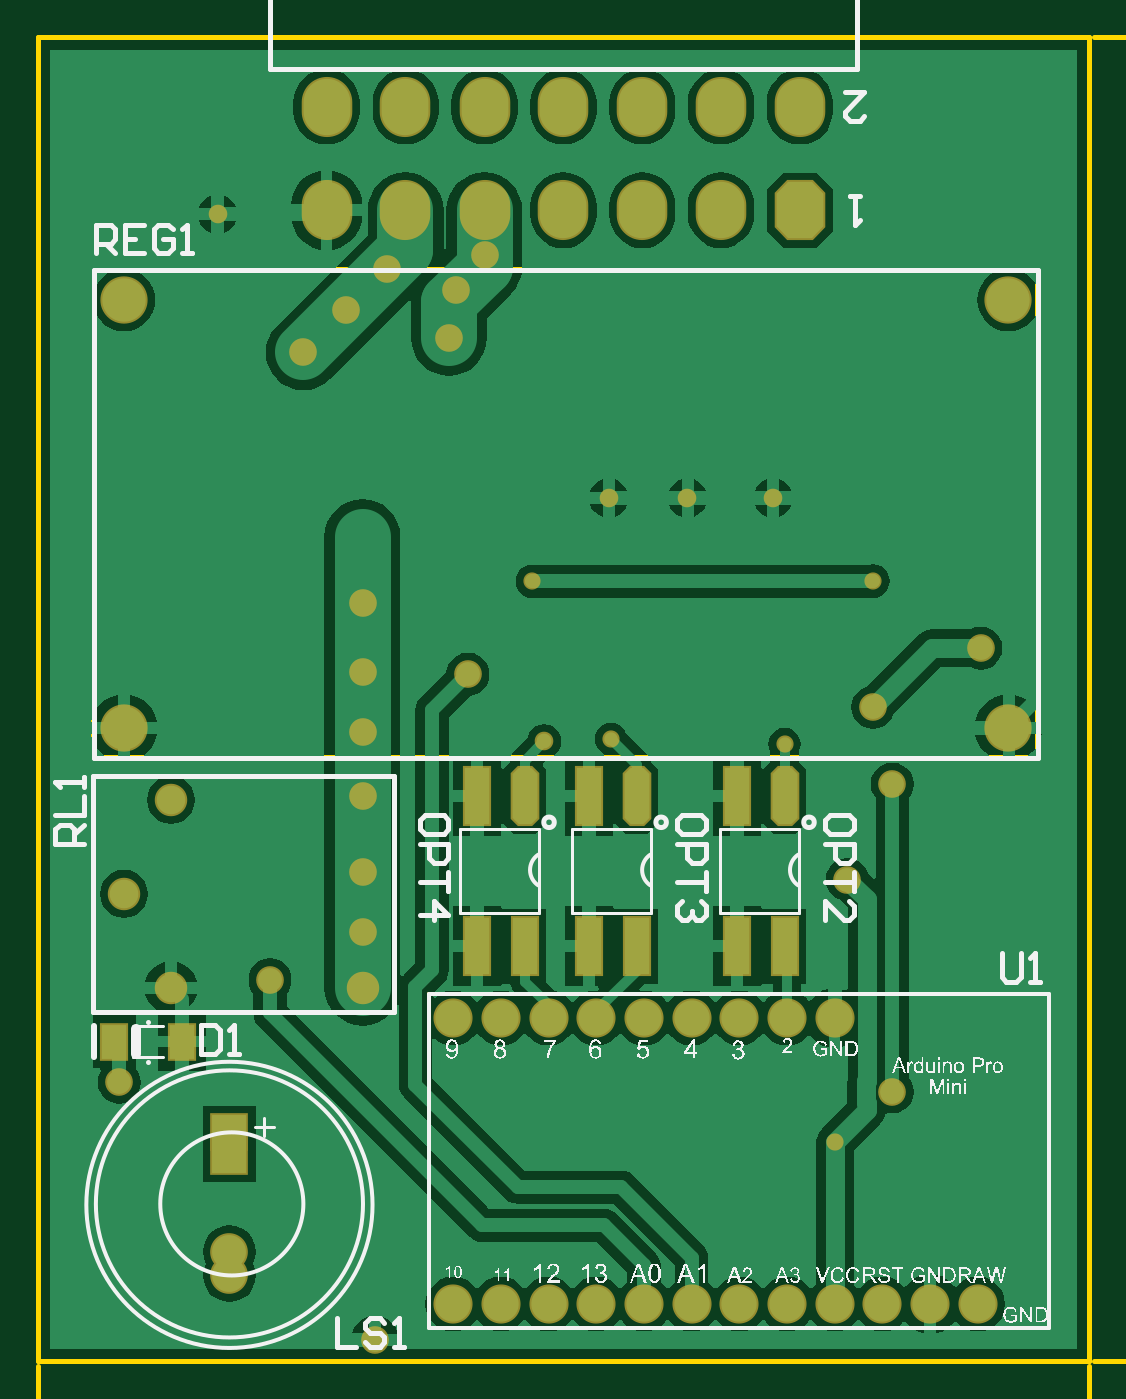
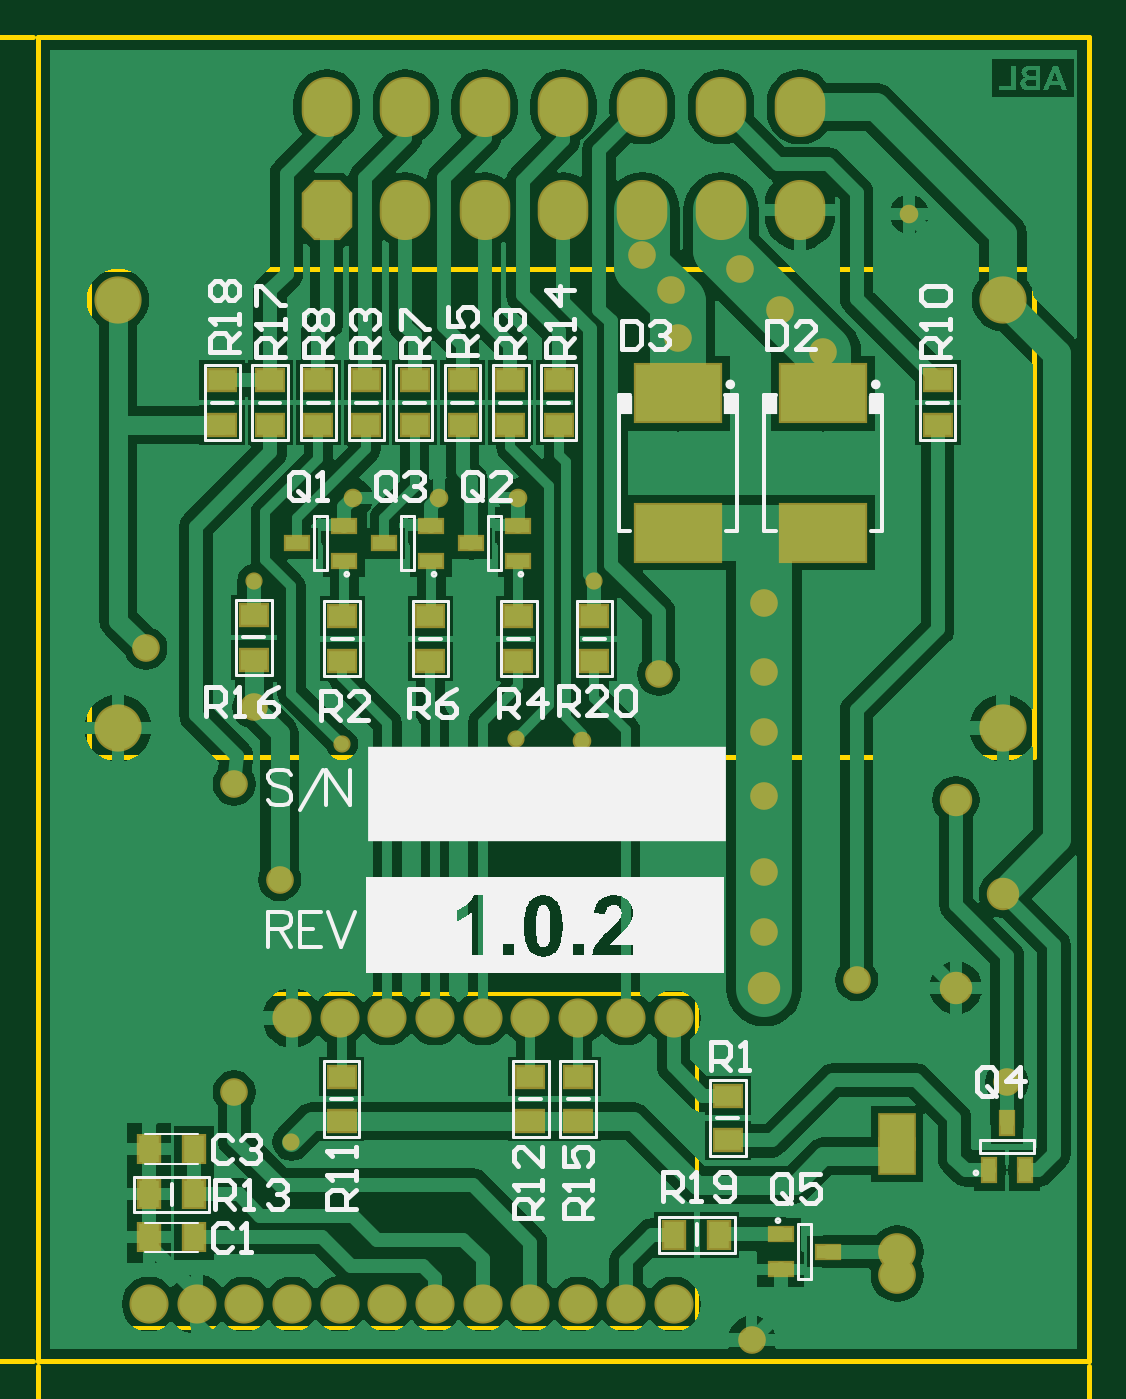
Circuit board: 10 layer files. Board 56.0 x 70.5 mm.
- bottom_copper: Modulo_Pisca_Vidros_PCB.GBL (36842 bytes)
- bottom_silk: Modulo_Pisca_Vidros_PCB.GBO (18853 bytes)
- paste: Modulo_Pisca_Vidros_PCB.GBP (3370 bytes)
- bottom_mask: Modulo_Pisca_Vidros_PCB.GBS (4724 bytes)
- outline: Modulo_Pisca_Vidros_PCB.GKO (2401 bytes)
- outline: Modulo_Pisca_Vidros_PCB.GM1 (3901 bytes)
- top_copper: Modulo_Pisca_Vidros_PCB.GTL (28614 bytes)
- top_silk: Modulo_Pisca_Vidros_PCB.GTO (93440 bytes)
- paste: Modulo_Pisca_Vidros_PCB.GTP (1481 bytes)
- top_mask: Modulo_Pisca_Vidros_PCB.GTS (3699 bytes)

=== bottom_copper: Modulo_Pisca_Vidros_PCB.GBL (36842 bytes, source omitted) ===
=== bottom_silk: Modulo_Pisca_Vidros_PCB.GBO (18853 bytes, source omitted) ===
=== paste: Modulo_Pisca_Vidros_PCB.GBP ===
%FSLAX23Y23*%
%MOIN*%
G70*
G01*
G75*
G04 Layer_Color=128*
G04:AMPARAMS|DCode=10|XSize=51mil|YSize=118mil|CornerRadius=0mil|HoleSize=0mil|Usage=FLASHONLY|Rotation=180.000|XOffset=0mil|YOffset=0mil|HoleType=Round|Shape=Octagon|*
%AMOCTAGOND10*
4,1,8,0.013,-0.059,-0.013,-0.059,-0.026,-0.046,-0.026,0.046,-0.013,0.059,0.013,0.059,0.026,0.046,0.026,-0.046,0.013,-0.059,0.0*
%
%ADD10OCTAGOND10*%

%ADD11R,0.051X0.118*%
%ADD12R,0.051X0.073*%
%ADD13C,0.039*%
%ADD14C,0.118*%
%ADD15C,0.030*%
%ADD16C,0.020*%
%ADD17C,0.060*%
%ADD18C,0.071*%
%ADD19R,0.071X0.071*%
%ADD20C,0.091*%
G04:AMPARAMS|DCode=21|XSize=98mil|YSize=118mil|CornerRadius=0mil|HoleSize=0mil|Usage=FLASHONLY|Rotation=180.000|XOffset=0mil|YOffset=0mil|HoleType=Round|Shape=Octagon|*
%AMOCTAGOND21*
4,1,8,0.025,-0.059,-0.025,-0.059,-0.049,-0.034,-0.049,0.034,-0.025,0.059,0.025,0.059,0.049,0.034,0.049,-0.034,0.025,-0.059,0.0*
%
%ADD21OCTAGOND21*%

%ADD22O,0.098X0.118*%
%ADD23C,0.074*%
%ADD24C,0.050*%
%ADD25C,0.028*%
%ADD26C,0.031*%
%ADD27R,0.055X0.043*%
%ADD28R,0.043X0.055*%
%ADD29R,0.177X0.118*%
%ADD30R,0.026X0.047*%
%ADD31R,0.047X0.026*%
%ADD32C,0.010*%
%ADD33C,0.059*%
%ADD34C,0.008*%
%ADD35C,0.006*%
%ADD36C,0.012*%
%ADD37C,0.020*%
%ADD38C,0.010*%
%ADD39C,0.008*%
%ADD40C,0.006*%
G04:AMPARAMS|DCode=41|XSize=59mil|YSize=126mil|CornerRadius=0mil|HoleSize=0mil|Usage=FLASHONLY|Rotation=180.000|XOffset=0mil|YOffset=0mil|HoleType=Round|Shape=Octagon|*
%AMOCTAGOND41*
4,1,8,0.015,-0.063,-0.015,-0.063,-0.030,-0.048,-0.030,0.048,-0.015,0.063,0.015,0.063,0.030,0.048,0.030,-0.048,0.015,-0.063,0.0*
%
%ADD41OCTAGOND41*%

%ADD42R,0.059X0.126*%
%ADD43R,0.059X0.081*%
%ADD44C,0.068*%
%ADD45C,0.079*%
%ADD46R,0.079X0.079*%
%ADD47C,0.099*%
G04:AMPARAMS|DCode=48|XSize=106mil|YSize=126mil|CornerRadius=0mil|HoleSize=0mil|Usage=FLASHONLY|Rotation=180.000|XOffset=0mil|YOffset=0mil|HoleType=Round|Shape=Octagon|*
%AMOCTAGOND48*
4,1,8,0.027,-0.063,-0.027,-0.063,-0.053,-0.036,-0.053,0.036,-0.027,0.063,0.027,0.063,0.053,0.036,0.053,-0.036,0.027,-0.063,0.0*
%
%ADD48OCTAGOND48*%

%ADD49O,0.106X0.126*%
%ADD50C,0.082*%
%ADD51C,0.058*%
%ADD52C,0.036*%
%ADD53C,0.039*%
%ADD54R,0.063X0.051*%
%ADD55R,0.051X0.063*%
%ADD56R,0.185X0.126*%
%ADD57R,0.034X0.055*%
%ADD58R,0.055X0.034*%
D27*
X-65Y1562D02*
D03*
X-65Y1468D02*
D03*
X-345Y463D02*
D03*
X-345Y557D02*
D03*
X715Y1963D02*
D03*
X715Y2057D02*
D03*
X614Y1963D02*
D03*
X614Y2057D02*
D03*
X464Y1562D02*
D03*
X464Y1468D02*
D03*
X279Y1562D02*
D03*
X279Y1468D02*
D03*
X211Y2057D02*
D03*
X211Y1963D02*
D03*
X94Y1562D02*
D03*
X94Y1468D02*
D03*
X312Y2057D02*
D03*
X312Y1963D02*
D03*
X413Y2057D02*
D03*
X413Y1963D02*
D03*
X10D02*
D03*
X10Y2057D02*
D03*
X111D02*
D03*
X111Y1963D02*
D03*
X514Y2057D02*
D03*
X514Y1963D02*
D03*
X-785D02*
D03*
X-785Y2057D02*
D03*
X649Y1565D02*
D03*
X649Y1471D02*
D03*
X-31Y503D02*
D03*
X-31Y597D02*
D03*
X69D02*
D03*
X69Y503D02*
D03*
X465Y597D02*
D03*
X465Y503D02*
D03*
D28*
X-327Y265D02*
D03*
X-233Y265D02*
D03*
X774Y260D02*
D03*
X868D02*
D03*
X774Y446D02*
D03*
X868D02*
D03*
Y350D02*
D03*
X774Y350D02*
D03*
D29*
X-545Y1737D02*
D03*
Y2029D02*
D03*
X-240D02*
D03*
Y1737D02*
D03*
D30*
X-930Y499D02*
D03*
X-967Y401D02*
D03*
X-893D02*
D03*
D31*
X-554Y230D02*
D03*
X-456Y193D02*
D03*
Y267D02*
D03*
X558Y1715D02*
D03*
X460Y1752D02*
D03*
Y1678D02*
D03*
X193Y1715D02*
D03*
X95Y1752D02*
D03*
Y1678D02*
D03*
X376Y1715D02*
D03*
X277Y1752D02*
D03*
Y1678D02*
D03*
M02*

=== bottom_mask: Modulo_Pisca_Vidros_PCB.GBS (4724 bytes, source omitted) ===
=== outline: Modulo_Pisca_Vidros_PCB.GKO ===
%FSLAX23Y23*%
%MOIN*%
G70*
G01*
G75*
G04 Layer_Color=16711935*
G04:AMPARAMS|DCode=10|XSize=51mil|YSize=118mil|CornerRadius=0mil|HoleSize=0mil|Usage=FLASHONLY|Rotation=180.000|XOffset=0mil|YOffset=0mil|HoleType=Round|Shape=Octagon|*
%AMOCTAGOND10*
4,1,8,0.013,-0.059,-0.013,-0.059,-0.026,-0.046,-0.026,0.046,-0.013,0.059,0.013,0.059,0.026,0.046,0.026,-0.046,0.013,-0.059,0.0*
%
%ADD10OCTAGOND10*%

%ADD11R,0.051X0.118*%
%ADD12R,0.051X0.073*%
%ADD13C,0.039*%
%ADD14C,0.118*%
%ADD15C,0.030*%
%ADD16C,0.020*%
%ADD17C,0.060*%
%ADD18C,0.071*%
%ADD19R,0.071X0.071*%
%ADD20C,0.091*%
G04:AMPARAMS|DCode=21|XSize=98mil|YSize=118mil|CornerRadius=0mil|HoleSize=0mil|Usage=FLASHONLY|Rotation=180.000|XOffset=0mil|YOffset=0mil|HoleType=Round|Shape=Octagon|*
%AMOCTAGOND21*
4,1,8,0.025,-0.059,-0.025,-0.059,-0.049,-0.034,-0.049,0.034,-0.025,0.059,0.025,0.059,0.049,0.034,0.049,-0.034,0.025,-0.059,0.0*
%
%ADD21OCTAGOND21*%

%ADD22O,0.098X0.118*%
%ADD23C,0.074*%
%ADD24C,0.050*%
%ADD25C,0.028*%
%ADD26C,0.031*%
%ADD27R,0.055X0.043*%
%ADD28R,0.043X0.055*%
%ADD29R,0.177X0.118*%
%ADD30R,0.026X0.047*%
%ADD31R,0.047X0.026*%
%ADD32C,0.010*%
%ADD33C,0.059*%
%ADD34C,0.008*%
%ADD35C,0.006*%
%ADD36C,0.012*%
%ADD37C,0.020*%
%ADD38C,0.010*%
%ADD39C,0.008*%
%ADD40C,0.006*%
G04:AMPARAMS|DCode=41|XSize=59mil|YSize=126mil|CornerRadius=0mil|HoleSize=0mil|Usage=FLASHONLY|Rotation=180.000|XOffset=0mil|YOffset=0mil|HoleType=Round|Shape=Octagon|*
%AMOCTAGOND41*
4,1,8,0.015,-0.063,-0.015,-0.063,-0.030,-0.048,-0.030,0.048,-0.015,0.063,0.015,0.063,0.030,0.048,0.030,-0.048,0.015,-0.063,0.0*
%
%ADD41OCTAGOND41*%

%ADD42R,0.059X0.126*%
%ADD43R,0.059X0.081*%
%ADD44C,0.068*%
%ADD45C,0.079*%
%ADD46R,0.079X0.079*%
%ADD47C,0.099*%
G04:AMPARAMS|DCode=48|XSize=106mil|YSize=126mil|CornerRadius=0mil|HoleSize=0mil|Usage=FLASHONLY|Rotation=180.000|XOffset=0mil|YOffset=0mil|HoleType=Round|Shape=Octagon|*
%AMOCTAGOND48*
4,1,8,0.027,-0.063,-0.027,-0.063,-0.053,-0.036,-0.053,0.036,-0.027,0.063,0.027,0.063,0.053,0.036,0.053,-0.036,0.027,-0.063,0.0*
%
%ADD48OCTAGOND48*%

%ADD49O,0.106X0.126*%
%ADD50C,0.082*%
%ADD51C,0.058*%
%ADD52C,0.036*%
%ADD53C,0.039*%
%ADD54R,0.063X0.051*%
%ADD55R,0.051X0.063*%
%ADD56R,0.185X0.126*%
%ADD57R,0.034X0.055*%
%ADD58R,0.055X0.034*%
%ADD59C,0.006*%
%ADD60C,0.004*%
%ADD61R,0.028X0.038*%
%ADD62R,0.750X0.200*%
D32*
X-1102Y0D02*
X1102D01*
X-1102D02*
Y2776D01*
X1102Y0D02*
Y2776D01*
X-1102D02*
X1102D01*
M02*

=== outline: Modulo_Pisca_Vidros_PCB.GM1 (3901 bytes, source omitted) ===
=== top_copper: Modulo_Pisca_Vidros_PCB.GTL (28614 bytes, source omitted) ===
=== top_silk: Modulo_Pisca_Vidros_PCB.GTO (93440 bytes, source omitted) ===
=== paste: Modulo_Pisca_Vidros_PCB.GTP ===
%FSLAX23Y23*%
%MOIN*%
G70*
G01*
G75*
G04 Layer_Color=8421504*
G04:AMPARAMS|DCode=10|XSize=51mil|YSize=118mil|CornerRadius=0mil|HoleSize=0mil|Usage=FLASHONLY|Rotation=180.000|XOffset=0mil|YOffset=0mil|HoleType=Round|Shape=Octagon|*
%AMOCTAGOND10*
4,1,8,0.013,-0.059,-0.013,-0.059,-0.026,-0.046,-0.026,0.046,-0.013,0.059,0.013,0.059,0.026,0.046,0.026,-0.046,0.013,-0.059,0.0*
%
%ADD10OCTAGOND10*%

%ADD11R,0.051X0.118*%
%ADD12R,0.051X0.073*%
%ADD13C,0.039*%
%ADD14C,0.118*%
%ADD15C,0.030*%
%ADD16C,0.020*%
%ADD17C,0.060*%
%ADD18C,0.071*%
%ADD19R,0.071X0.071*%
%ADD20C,0.091*%
G04:AMPARAMS|DCode=21|XSize=98mil|YSize=118mil|CornerRadius=0mil|HoleSize=0mil|Usage=FLASHONLY|Rotation=180.000|XOffset=0mil|YOffset=0mil|HoleType=Round|Shape=Octagon|*
%AMOCTAGOND21*
4,1,8,0.025,-0.059,-0.025,-0.059,-0.049,-0.034,-0.049,0.034,-0.025,0.059,0.025,0.059,0.049,0.034,0.049,-0.034,0.025,-0.059,0.0*
%
%ADD21OCTAGOND21*%

%ADD22O,0.098X0.118*%
%ADD23C,0.074*%
%ADD24C,0.050*%
%ADD25C,0.028*%
%ADD26C,0.031*%
%ADD27R,0.055X0.043*%
%ADD28R,0.043X0.055*%
%ADD29R,0.177X0.118*%
%ADD30R,0.026X0.047*%
%ADD31R,0.047X0.026*%
%ADD32C,0.010*%
%ADD33C,0.059*%
%ADD34C,0.008*%
%ADD35C,0.006*%
%ADD36C,0.012*%
%ADD37C,0.020*%
%ADD38C,0.010*%
%ADD39C,0.008*%
%ADD40C,0.006*%
D10*
X-81Y1185D02*
D03*
X154D02*
D03*
X464D02*
D03*
D11*
X-181D02*
D03*
Y870D02*
D03*
X-81D02*
D03*
X154D02*
D03*
X54D02*
D03*
Y1185D02*
D03*
X464Y870D02*
D03*
X364D02*
D03*
Y1185D02*
D03*
D12*
X-800Y670D02*
D03*
X-941D02*
D03*
M02*

=== top_mask: Modulo_Pisca_Vidros_PCB.GTS ===
%FSLAX23Y23*%
%MOIN*%
G70*
G01*
G75*
G04 Layer_Color=8388736*
G04:AMPARAMS|DCode=10|XSize=51mil|YSize=118mil|CornerRadius=0mil|HoleSize=0mil|Usage=FLASHONLY|Rotation=180.000|XOffset=0mil|YOffset=0mil|HoleType=Round|Shape=Octagon|*
%AMOCTAGOND10*
4,1,8,0.013,-0.059,-0.013,-0.059,-0.026,-0.046,-0.026,0.046,-0.013,0.059,0.013,0.059,0.026,0.046,0.026,-0.046,0.013,-0.059,0.0*
%
%ADD10OCTAGOND10*%

%ADD11R,0.051X0.118*%
%ADD12R,0.051X0.073*%
%ADD13C,0.039*%
%ADD14C,0.118*%
%ADD15C,0.030*%
%ADD16C,0.020*%
%ADD17C,0.060*%
%ADD18C,0.071*%
%ADD19R,0.071X0.071*%
%ADD20C,0.091*%
G04:AMPARAMS|DCode=21|XSize=98mil|YSize=118mil|CornerRadius=0mil|HoleSize=0mil|Usage=FLASHONLY|Rotation=180.000|XOffset=0mil|YOffset=0mil|HoleType=Round|Shape=Octagon|*
%AMOCTAGOND21*
4,1,8,0.025,-0.059,-0.025,-0.059,-0.049,-0.034,-0.049,0.034,-0.025,0.059,0.025,0.059,0.049,0.034,0.049,-0.034,0.025,-0.059,0.0*
%
%ADD21OCTAGOND21*%

%ADD22O,0.098X0.118*%
%ADD23C,0.074*%
%ADD24C,0.050*%
%ADD25C,0.028*%
%ADD26C,0.031*%
%ADD27R,0.055X0.043*%
%ADD28R,0.043X0.055*%
%ADD29R,0.177X0.118*%
%ADD30R,0.026X0.047*%
%ADD31R,0.047X0.026*%
%ADD32C,0.010*%
%ADD33C,0.059*%
%ADD34C,0.008*%
%ADD35C,0.006*%
%ADD36C,0.012*%
%ADD37C,0.020*%
%ADD38C,0.010*%
%ADD39C,0.008*%
%ADD40C,0.006*%
G04:AMPARAMS|DCode=41|XSize=59mil|YSize=126mil|CornerRadius=0mil|HoleSize=0mil|Usage=FLASHONLY|Rotation=180.000|XOffset=0mil|YOffset=0mil|HoleType=Round|Shape=Octagon|*
%AMOCTAGOND41*
4,1,8,0.015,-0.063,-0.015,-0.063,-0.030,-0.048,-0.030,0.048,-0.015,0.063,0.015,0.063,0.030,0.048,0.030,-0.048,0.015,-0.063,0.0*
%
%ADD41OCTAGOND41*%

%ADD42R,0.059X0.126*%
%ADD43R,0.059X0.081*%
%ADD44C,0.068*%
%ADD45C,0.079*%
%ADD46R,0.079X0.079*%
%ADD47C,0.099*%
G04:AMPARAMS|DCode=48|XSize=106mil|YSize=126mil|CornerRadius=0mil|HoleSize=0mil|Usage=FLASHONLY|Rotation=180.000|XOffset=0mil|YOffset=0mil|HoleType=Round|Shape=Octagon|*
%AMOCTAGOND48*
4,1,8,0.027,-0.063,-0.027,-0.063,-0.053,-0.036,-0.053,0.036,-0.027,0.063,0.027,0.063,0.053,0.036,0.053,-0.036,0.027,-0.063,0.0*
%
%ADD48OCTAGOND48*%

%ADD49O,0.106X0.126*%
%ADD50C,0.082*%
%ADD51C,0.058*%
%ADD52C,0.036*%
%ADD53C,0.039*%
D41*
X-81Y1185D02*
D03*
X154D02*
D03*
X464D02*
D03*
D42*
X-181D02*
D03*
Y870D02*
D03*
X-81D02*
D03*
X154D02*
D03*
X54D02*
D03*
Y1185D02*
D03*
X464Y870D02*
D03*
X364D02*
D03*
Y1185D02*
D03*
D43*
X-800Y670D02*
D03*
X-941D02*
D03*
D44*
X-421Y783D02*
D03*
X-823D02*
D03*
Y1177D02*
D03*
X-921Y980D02*
D03*
D45*
X-700Y230D02*
D03*
Y180D02*
D03*
D46*
Y430D02*
D03*
Y480D02*
D03*
D47*
X-921Y2225D02*
D03*
Y1327D02*
D03*
X933D02*
D03*
Y2225D02*
D03*
D48*
X496Y2413D02*
D03*
D49*
Y2630D02*
D03*
X331Y2413D02*
D03*
Y2630D02*
D03*
X165Y2413D02*
D03*
Y2630D02*
D03*
X0Y2413D02*
D03*
Y2630D02*
D03*
X-165Y2413D02*
D03*
Y2630D02*
D03*
X-331Y2413D02*
D03*
Y2630D02*
D03*
X-496Y2413D02*
D03*
Y2630D02*
D03*
D50*
X-231Y720D02*
D03*
X-131D02*
D03*
X-31D02*
D03*
X69D02*
D03*
X169D02*
D03*
X269D02*
D03*
X369D02*
D03*
X469D02*
D03*
X569D02*
D03*
X869Y120D02*
D03*
X769D02*
D03*
X669D02*
D03*
X569D02*
D03*
X469D02*
D03*
X369D02*
D03*
X269D02*
D03*
X169D02*
D03*
X69D02*
D03*
X-31D02*
D03*
X-131D02*
D03*
X-231D02*
D03*
D51*
X690Y565D02*
D03*
X-455Y2205D02*
D03*
X-545Y2115D02*
D03*
X-370Y2290D02*
D03*
X-165Y2320D02*
D03*
X-225Y2245D02*
D03*
X-240Y2145D02*
D03*
X-420Y900D02*
D03*
Y1025D02*
D03*
Y1185D02*
D03*
Y1320D02*
D03*
Y1445D02*
D03*
Y1590D02*
D03*
X-395Y45D02*
D03*
X690Y1210D02*
D03*
X595Y1010D02*
D03*
X875Y1495D02*
D03*
X649Y1371D02*
D03*
X-200Y1440D02*
D03*
X-615Y800D02*
D03*
X-931Y585D02*
D03*
D52*
X464Y1294D02*
D03*
X100Y1305D02*
D03*
X-65Y1635D02*
D03*
X570Y460D02*
D03*
X649Y1636D02*
D03*
D53*
X-40Y1300D02*
D03*
X-725Y2405D02*
D03*
X95Y1810D02*
D03*
X260D02*
D03*
X440D02*
D03*
M02*
